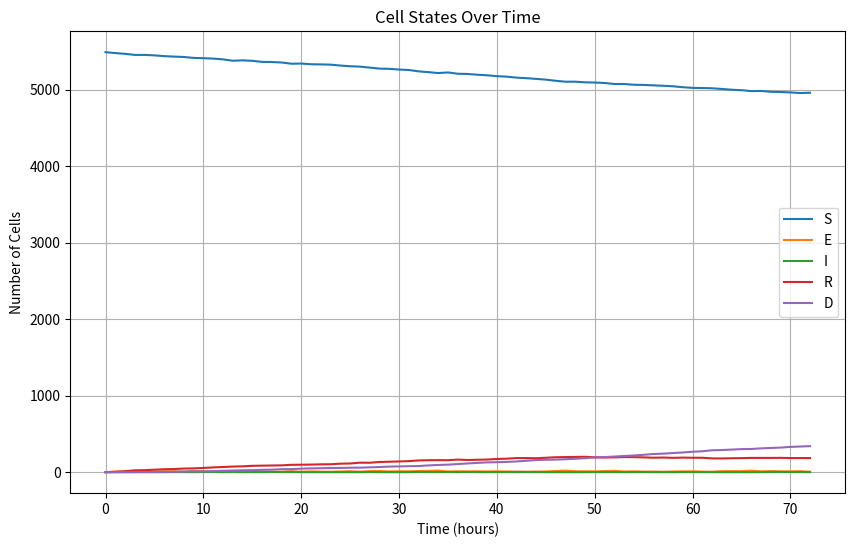
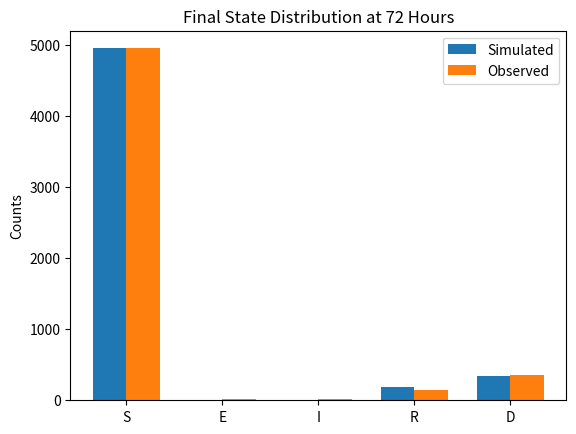

The script that saved these images, in order:
import numpy as np
import matplotlib.pyplot as plt

# Initial and observed state distributions
initial_state_distribution = {"S": 5488, "E": 0, "I": 0, "R": 0, "D": 0}
observed_state_distribution_3days = {"S": 4956, "E": 14, "I": 13, "R": 150, "D": 355}

# Function to create transition probability matrix from rates
def create_transition_matrix(Δ, Dr, VD, d0, VT, TD):
    transition_probabilities_hourly = {
        "S": np.array([1 - (VD + Δ), VD, 0, Δ, 0]),
        "E": np.array([d0, 1 - (d0 + VT * TD + Δ), VT * TD + Δ, 0, 0]),
        "I": np.array([0, 0, 1 - (d0 + Dr), 0, d0]),
        "R": np.array([0, 0, VD, 1 - (VD + Dr), Dr]),
        "D": np.array([0, 0, 0, 0, 1.0])
    }
    return transition_probabilities_hourly

# Normalize non-zero probabilities
def normalize_probabilities(transition_probabilities):
    for key in transition_probabilities:
        total = transition_probabilities[key].sum()
        if total > 0:
            transition_probabilities[key] /= total  # Ensuring probabilities sum to 1
        else:
            transition_probabilities[key] = np.zeros_like(transition_probabilities[key])
    return transition_probabilities

# Function to check for invalid probabilities
def check_valid_probabilities(transition_probabilities):
    for state, probs in transition_probabilities.items():
        if not np.all(np.isfinite(probs)) or np.any(probs < 0) or np.any(probs > 1):
            print(f"Invalid probabilities detected for state {state}: {probs}")
            return False
    return True

# Function to simulate Markov model over time
def simulate_markov_model(transition_probabilities, initial_state_distribution, time_steps):
    state_distribution = initial_state_distribution.copy()
    states = list(initial_state_distribution.keys())
    history = [state_distribution.copy()]
    
    for _ in range(time_steps):
        new_distribution = {state: 0 for state in states}
        for state, count in state_distribution.items():
            if count > 0:
                probs = transition_probabilities[state]
                transitions = np.random.multinomial(count, probs)
                for i, next_state in enumerate(states):
                    new_distribution[next_state] += transitions[i]
        state_distribution = new_distribution.copy()
        history.append(state_distribution.copy())
    
    return history

# Sum of squared residuals (SSR) function
def SSR_Score(predicted_distribution, observed_distribution):
    score = sum((predicted_distribution[state] - observed_distribution[state]) ** 2 for state in predicted_distribution)
    return score

# Bayesian Optimization
def bayesian_optimization(transition_probabilities_func, initial_state_distribution, observed_distribution, iterations=10000):
    best_params = None
    best_score = float('inf')

    for _ in range(iterations):
        # Sample parameters randomly within some range
        Δ = np.random.uniform(0.001, 0.1)
        Dr = np.random.uniform(0.01, 0.1)
        VD = np.random.uniform(0.001, 0.01)
        d0 = np.random.uniform(0.1, 1.0)
        VT = np.random.uniform(1.0, 10.0)
        TD = np.random.uniform(0.01, 0.1)
        
        # Generate transition probabilities from sampled parameters
        transition_probabilities = transition_probabilities_func(Δ, Dr, VD, d0, VT, TD)
        transition_probabilities = normalize_probabilities(transition_probabilities)
        
        # Check if the transition probabilities are valid
        if not check_valid_probabilities(transition_probabilities):
            continue  # Skip this iteration if invalid probabilities are found

        # Simulate the model
        simulation_history = simulate_markov_model(transition_probabilities, initial_state_distribution, 72)  # 72 hours = 3 days
        final_distribution = simulation_history[-1]
    
        # Calculate score
        score = SSR_Score(final_distribution, observed_distribution)
        if score < best_score:
            best_score = score
            best_params = (Δ, Dr, VD, d0, VT, TD)
        

    return best_params

# Optimize the transition parameters using Bayesian Optimization
optimized_params = bayesian_optimization(create_transition_matrix, initial_state_distribution, observed_state_distribution_3days)

# Generate the optimized transition probabilities
optimized_transition_probabilities = create_transition_matrix(*optimized_params)
optimized_transition_probabilities = normalize_probabilities(optimized_transition_probabilities)

# Simulate the Markov model with optimized parameters
simulation_history = simulate_markov_model(optimized_transition_probabilities, initial_state_distribution, 72)

print("Optimized Parameters:")
print(f"Δ: {optimized_params[0]}")
print(f"Dr: {optimized_params[1]}")
print(f"VD: {optimized_params[2]}")
print(f"d0: {optimized_params[3]}")
print(f"VT: {optimized_params[4]}")
print(f"TD: {optimized_params[5]}")

# Plot the cell states over time
time_points = range(len(simulation_history))
states = list(simulation_history[0].keys())

plt.figure(figsize=(10, 6))

for state in states:
    state_counts = [distribution[state] for distribution in simulation_history]
    plt.plot(time_points, state_counts, label=state)

plt.xlabel('Time (hours)')
plt.ylabel('Number of Cells')
plt.title('Cell States Over Time')
plt.legend()
plt.grid(True)
plt.show()

# Validate the final state distribution with observed data at 72 hours (3 days)
final_distribution = simulation_history[-1]
observed_distribution = observed_state_distribution_3days

print("\nFinal simulated distribution vs. observed distribution (72 hours):")
for state in final_distribution:
    print(f"{state}: Simulated={final_distribution[state]}, Observed={observed_distribution[state]}")

# Plot the final distributions for comparison
states = list(final_distribution.keys())
simulated_counts = [final_distribution[state] for state in states]
observed_counts = [observed_distribution[state] for state in states]

x = np.arange(len(states))
width = 0.35

fig, ax = plt.subplots()
bars1 = ax.bar(x - width/2, simulated_counts, width, label='Simulated')
bars2 = ax.bar(x + width/2, observed_counts, width, label='Observed')

ax.set_ylabel('Counts')
ax.set_title('Final State Distribution at 72 Hours')
ax.set_xticks(x)
ax.set_xticklabels(states)
ax.legend()

plt.show()
